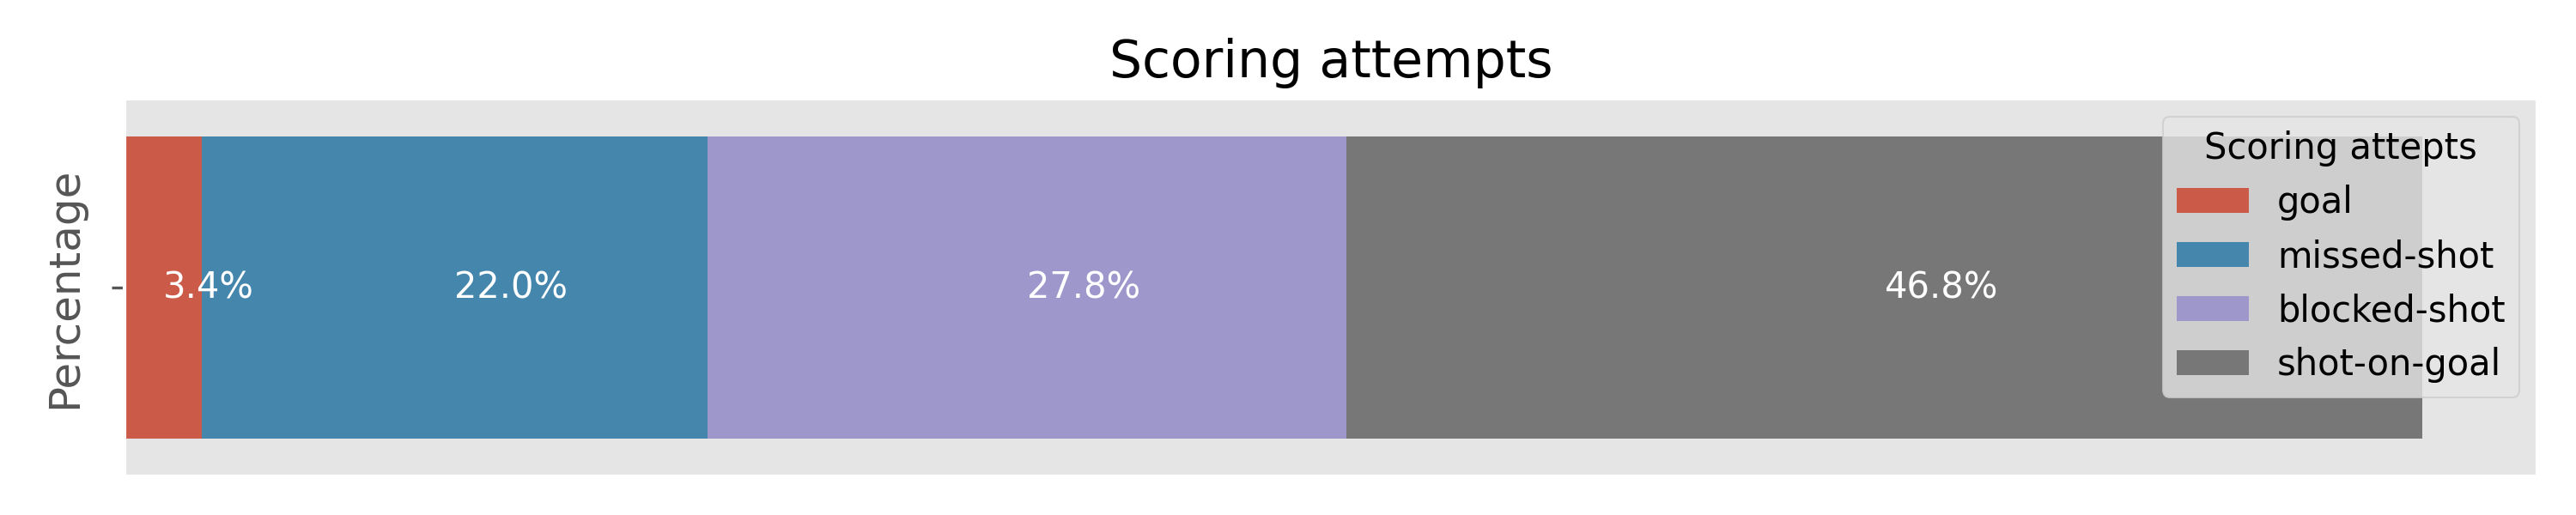

The data file committed next to this chart (first rows):
Shot Events, Accounts, Share
goal, 625, 3.332
missed-shot, 4130, 22.02
blocked-shot, 5217, 27.81
shot-on-goal, 8786, 46.84
